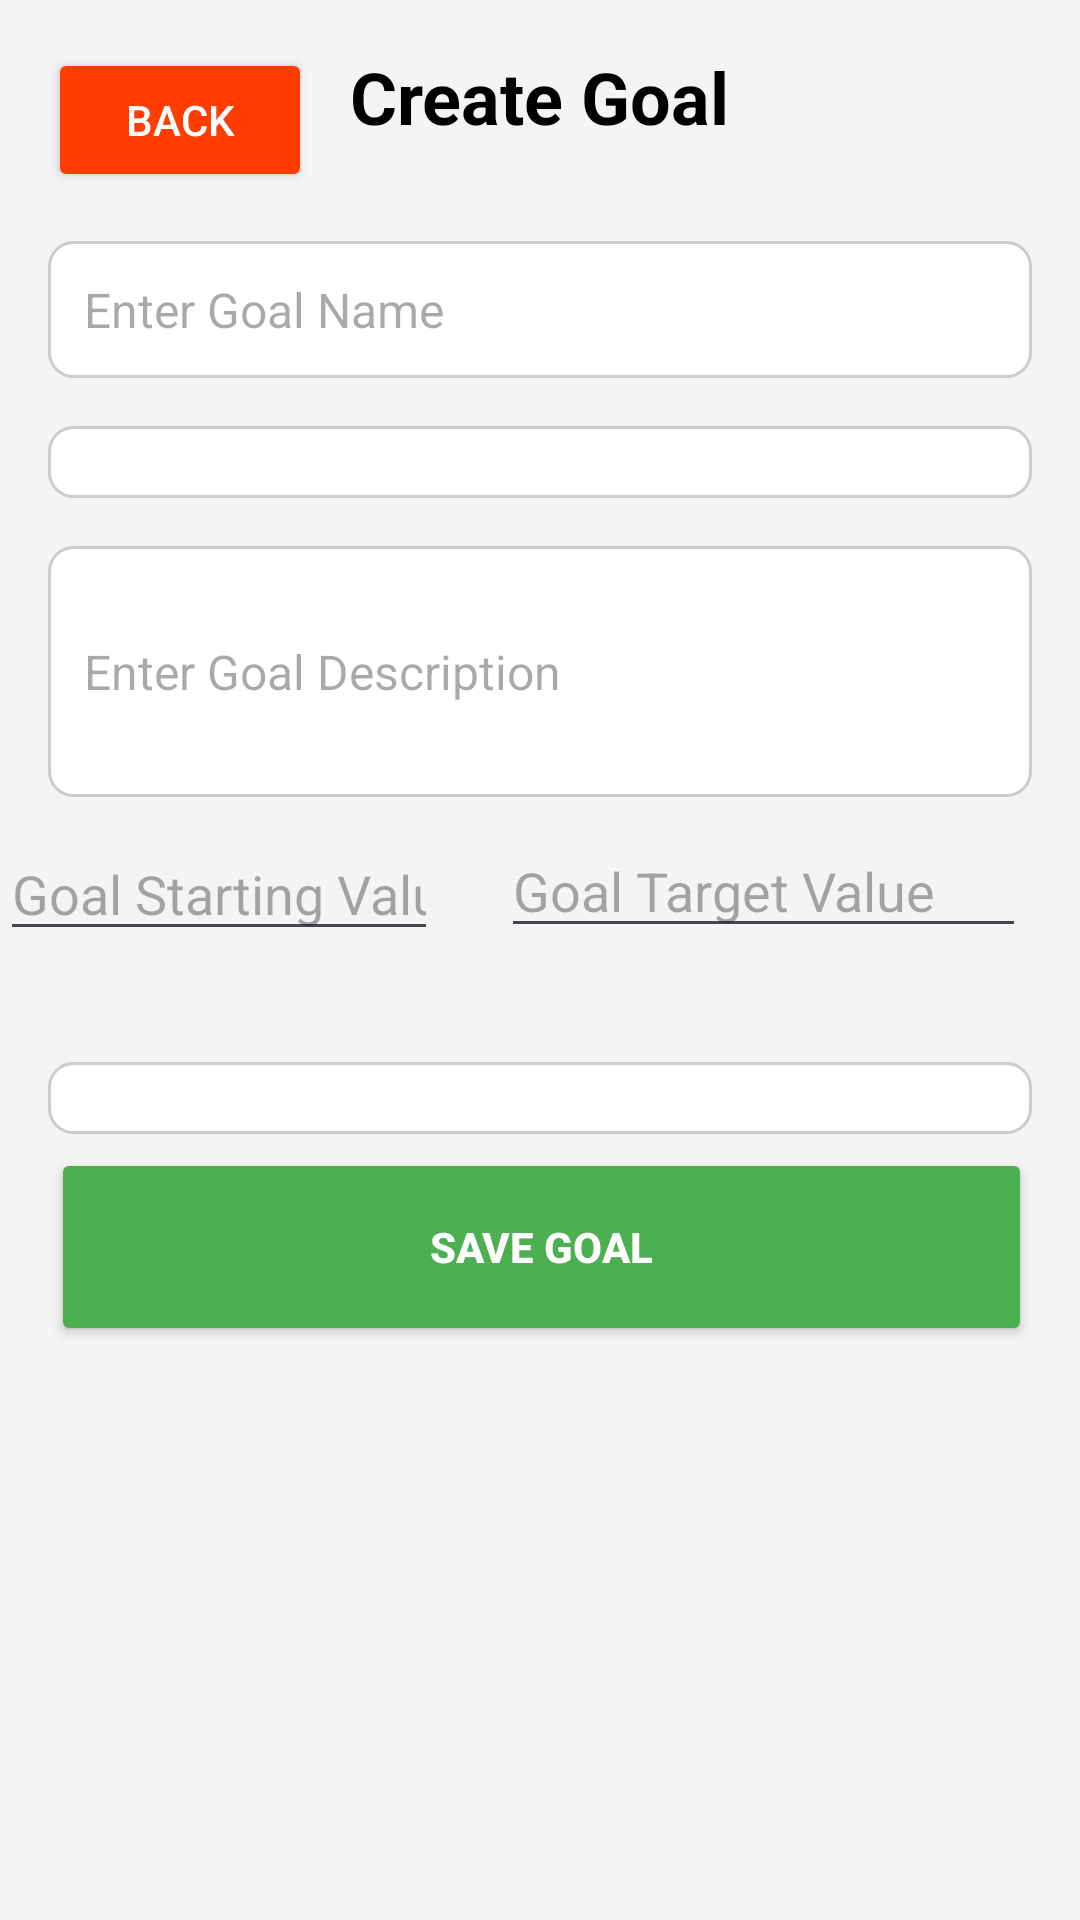

Write the Android layout XML for this screen, with the resource values it uses.
<!-- AndroidManifest.xml: application theme Theme.Step4Test -->
<!-- res/layout/activity_create_goals.xml -->
<?xml version="1.0" encoding="utf-8"?>
<RelativeLayout
    xmlns:android="http://schemas.android.com/apk/res/android"
    xmlns:tools="http://schemas.android.com/tools"
    android:layout_width="match_parent"
    android:layout_height="match_parent"
    android:background="#f4f4f4"
    tools:context=".CreateGoalsActivity">

    
    <Button
        android:id="@+id/btnBack"
        android:layout_width="wrap_content"
        android:layout_height="wrap_content"
        android:layout_margin="16dp"
        android:text="BACK"
        android:backgroundTint="#FF3D00"
        android:textColor="#FFFFFF" />

    
    <TextView
        android:id="@+id/txtCreateGoalTitle"
        android:layout_width="wrap_content"
        android:layout_height="wrap_content"
        android:layout_centerHorizontal="true"
        android:layout_marginTop="16dp"
        android:text="Create Goal"
        android:textColor="#000000"
        android:textSize="24sp"
        android:textStyle="bold" />

    
    <EditText
        android:id="@+id/edtGoalName"
        android:layout_width="match_parent"
        android:layout_height="wrap_content"
        android:layout_marginTop="32dp"
        android:layout_marginHorizontal="16dp"
        android:hint="Enter Goal Name"
        android:padding="12dp"
        android:background="@drawable/goal_card_backround"
        android:inputType="text"
        android:textSize="16sp"
        android:layout_below="@id/txtCreateGoalTitle" />

    
    <Spinner
        android:id="@+id/spinnerObjectives"
        android:layout_width="match_parent"
        android:layout_height="wrap_content"
        android:layout_marginTop="16dp"
        android:layout_marginHorizontal="16dp"
        android:layout_below="@id/edtGoalName"
        android:background="@drawable/goal_card_backround"
        android:padding="12dp" />

    

    <Spinner
        android:id="@+id/spinnerFrequency"
        android:layout_width="match_parent"
        android:layout_height="wrap_content"
        android:layout_below="@id/edtGoalName"
        android:layout_marginHorizontal="16dp"
        android:layout_marginTop="228dp"
        android:background="@drawable/goal_card_backround"
        android:padding="12dp" />

    <EditText
        android:id="@+id/edtGoalDescription"
        android:layout_width="match_parent"
        android:layout_height="wrap_content"
        android:layout_marginTop="16dp"
        android:layout_marginHorizontal="16dp"
        android:hint="Enter Goal Description"
        android:padding="12dp"
        android:background="@drawable/goal_card_backround"
        android:inputType="textMultiLine"
        android:lines="3"
        android:textSize="16sp"
        android:layout_below="@id/spinnerObjectives" />

    

    <Button
        android:id="@+id/btnSaveGoal"
        android:layout_width="380dp"
        android:layout_height="66dp"
        android:layout_below="@+id/edtGoalDescription"
        android:layout_alignParentStart="true"
        android:layout_marginStart="17dp"
        android:layout_marginLeft="16dp"
        android:layout_marginTop="117dp"
        android:layout_marginEnd="16dp"
        android:layout_marginRight="16dp"
        android:layout_marginBottom="16dp"
        android:backgroundTint="#4CAF50"
        android:text="SAVE GOAL"
        android:textColor="#FFFFFF"
        android:textStyle="bold" />

    <EditText
        android:id="@+id/startingNumber"
        android:layout_width="179dp"
        android:layout_height="wrap_content"
        android:layout_below="@+id/edtGoalDescription"
        android:layout_alignEnd="@+id/btnSaveGoal"
        android:layout_marginTop="10dp"
        android:layout_marginEnd="198dp"
        android:ems="10"
        android:hint="Goal Starting Value"
        android:inputType="number"
        android:singleLine="true" />

    <EditText
        android:id="@+id/TargetNumber"
        android:layout_width="175dp"
        android:layout_height="wrap_content"
        android:layout_below="@+id/edtGoalDescription"
        android:layout_alignEnd="@+id/btnSaveGoal"
        android:layout_marginTop="9dp"
        android:layout_marginEnd="2dp"
        android:ems="10"
        android:hint="Goal Target Value"
        android:inputType="number"
        android:singleLine="true" />

</RelativeLayout>
<!-- resources referenced by this layout -->
<resources>
  <!-- drawable goal_card_backround (drawable) -->
  <shape xmlns:android="http://schemas.android.com/apk/res/android"
      android:shape="rectangle">
      <solid android:color="#FFFFFF" /> 
      <corners android:radius="8dp" /> 
      <stroke
          android:width="1dp"
          android:color="#CCCCCC" /> 
      <padding
          android:left="8dp"
          android:top="8dp"
          android:right="8dp"
          android:bottom="8dp" />
  </shape>
  <style name="Theme.Step4Test" parent="Base.Theme.Step4Test" />
  <style name="Base.Theme.Step4Test" parent="Theme.Material3.DayNight.NoActionBar">
          
          
      </style>
</resources>
